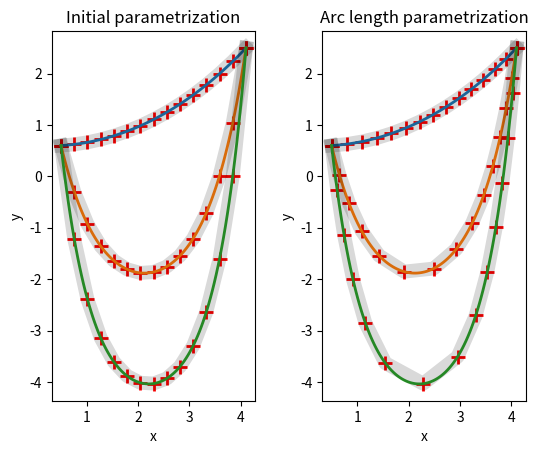

Here is the Python script that generated this plot:
#!/usr/bin/python3
import sys
import numpy as np
from scipy import optimize
from matplotlib import pyplot as plt


def catenary(x, a, p, q):
    """
    The catenary function in its most generic form.
    """
    return a * np.cosh((x-p)/a) + q


def f(a, h, v, L):
    """
    This function will be used by the Newton-Raphson algorithm to find
    a value for 'a'.
    """
    return 2 * a * np.sinh(0.5 * h/a) - np.sqrt(np.power(L, 2)-np.power(v, 2))


def fprime(a, h):
    """
    The derivative of f will also be used by the Newton-Raphson algorithm to find
    a value for 'a'.
    """
    return 2 * np.sinh(0.5 * h/a) - (h/a) * np.cosh(0.5 * h/a)


def nr_first_guess(ff, start_x, start_step, alpha):
    """
    This helper function finds a good enough first guess for the value of 'a', and
    allows the Newton-Raphson algorithm to converge.
    """
    xx = start_x
    step = start_step
    yy = ff(xx)
    yy_prev = yy

    while yy * yy_prev > 0:
        yy_prev = yy
        xx += step
        step *= alpha
        yy = ff(xx)

    # Backtrack a bit
    return xx - 0.5 * step / alpha


def get_params(p1, p2, L):
    """
    Return the curve parameters 'a', 'p', 'q' as well as the integration
    constant 'c', given the input parameters.
    """
    hv = p2 - p1
    m = p1 + p2
    def f_bind(a): return f(a, *hv, L)
    def fprime_bind(a): return fprime(a, hv[0])

    # Newton-Raphson algorithm to find a value for 'a'
    a0 = nr_first_guess(f_bind, 0.1, 0.01, 1.8)
    a = optimize.newton(f_bind, a0, fprime_bind)

    # Use our formulas to compute the rest
    p = 0.5 * (m[0] - a * np.log((L+hv[1])/(L-hv[1])))
    q = 0.5 * (m[1] - L / np.tanh(0.5 * hv[0]/a))
    c = -a * np.sinh((p1[0]-p)/a)

    return a, p, q, c


def arclen_remap(s_bar, L, a, p, c):
    """
    Map a normalized length fraction between 0 and 1 to an argument
    value to feed the catenary function
    """
    return a * np.arcsinh((s_bar * L - c) / a) + p


def main(argv):
    p1 = np.array([0.5, 0.6])
    p2 = np.array([4.1, 2.5])
    min_len = np.linalg.norm(p2-p1)

    fig, axs = plt.subplots(1, 2)

    for ii in range(1, 4):
        L = ii * min_len + 0.1
        a, p, q, c = get_params(p1, p2, L)
        # print(L, a, p, q, c)

        xp = np.linspace(p1[0], p2[0], 100)
        yp = catenary(xp, a, p, q)

        xps = np.linspace(p1[0], p2[0], 15)
        yps = catenary(xps, a, p, q)

        s_bar = np.linspace(0, 1, 15)
        xps_arclen = arclen_remap(s_bar, L, a, p, c)
        yps_arclen = catenary(xps_arclen, a, p, q)

        axs[0].plot(xp, yp, linewidth=2)
        axs[0].plot(xps, yps, linewidth=10, linestyle='solid', color='black', alpha=0.15)
        axs[0].scatter(xps, yps, linewidth=2, marker='+', s=100, color='red')

        axs[1].plot(xp, yp, linewidth=2)
        axs[1].plot(xps_arclen, yps_arclen, linewidth=10, linestyle='solid', color='black', alpha=0.15)
        axs[1].scatter(xps_arclen, yps_arclen, linewidth=2, marker='+', s=100, color='red')

    axs[0].set_xlabel('x')
    axs[0].set_ylabel('y')
    axs[0].set_title('Initial parametrization')
    axs[0].set_aspect('equal', adjustable='box')

    axs[1].set_xlabel('x')
    axs[1].set_ylabel('y')
    axs[1].set_title('Arc length parametrization')
    axs[1].set_aspect('equal', adjustable='box')

    plt.show()


if __name__ == '__main__':
    main(sys.argv[1:])
